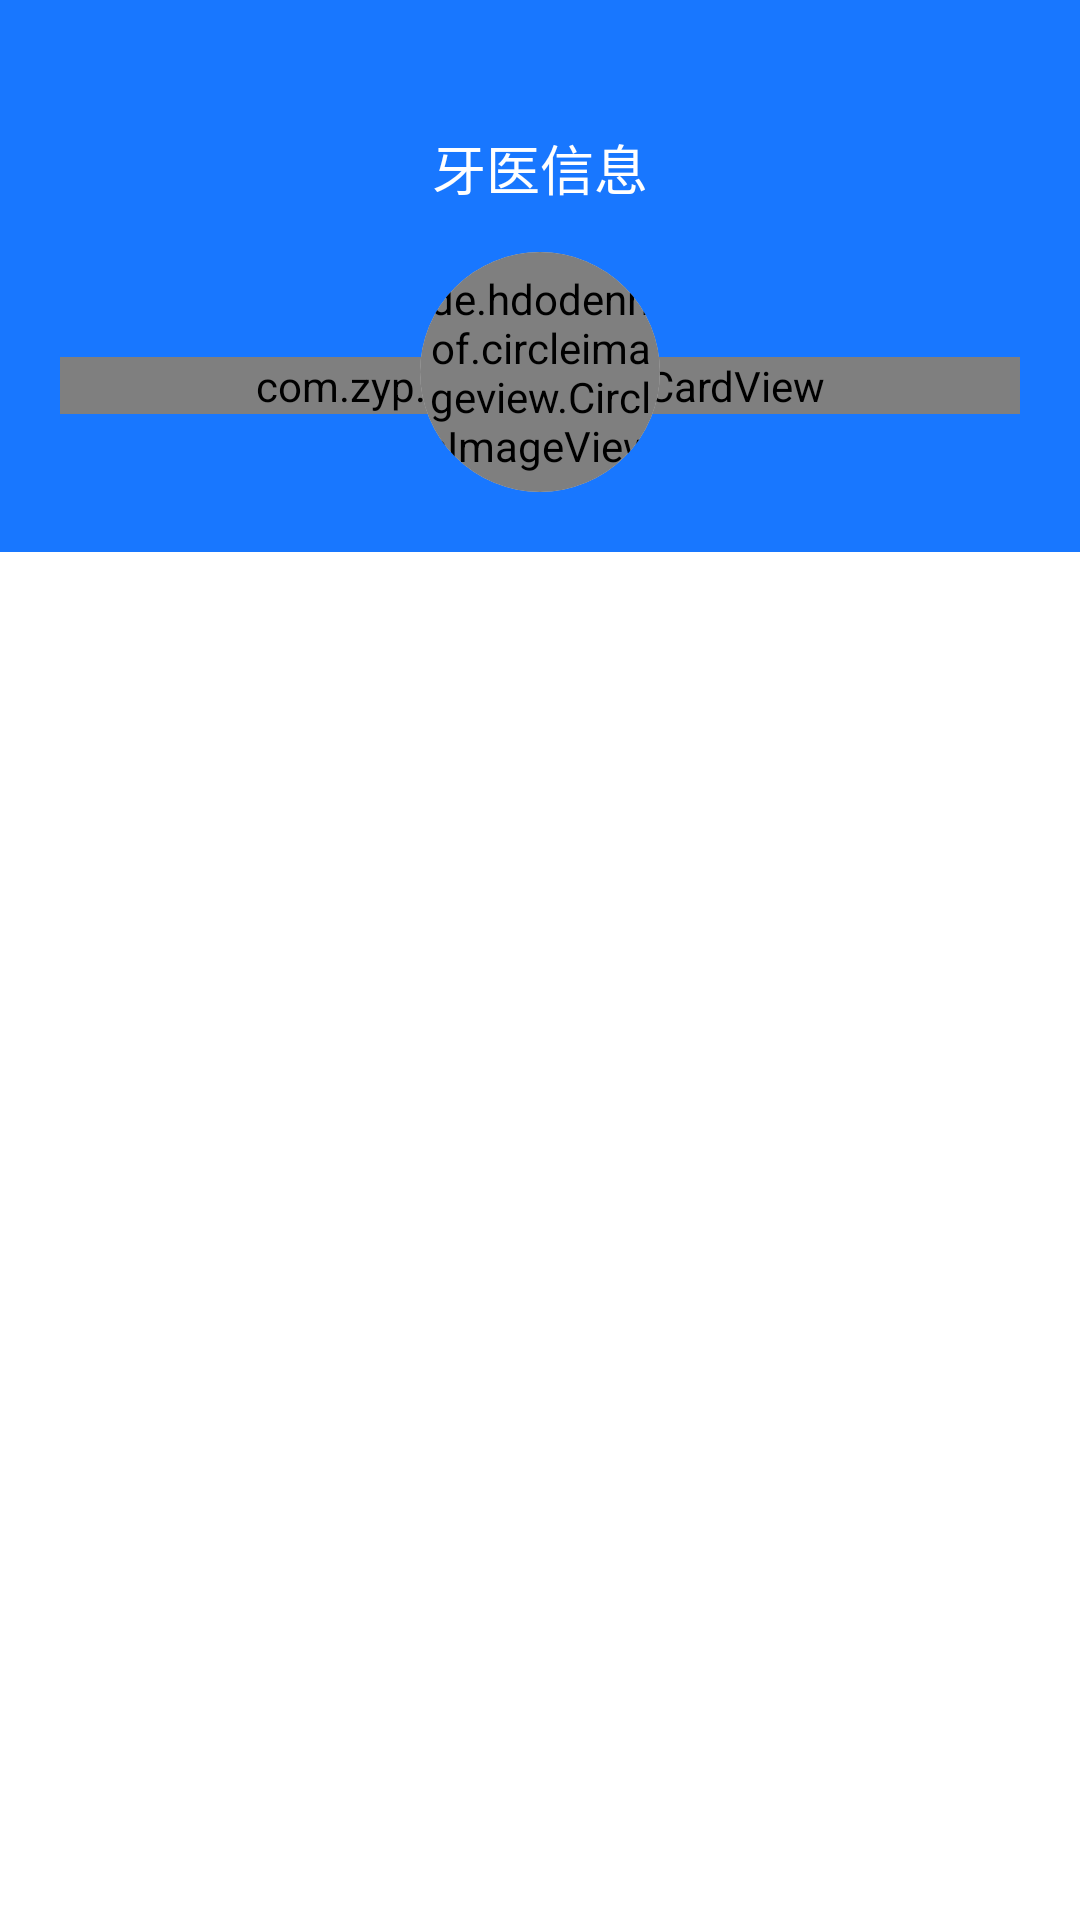

Produce the Android XML layout that renders to this screen, including the resource entries it uses.
<!-- AndroidManifest.xml: application theme Theme.AppCompat.DayNight.NoActionBar -->
<!-- res/layout/activity_user_person_message2.xml -->
<?xml version="1.0" encoding="utf-8"?>
<LinearLayout xmlns:android="http://schemas.android.com/apk/res/android"
    xmlns:app="http://schemas.android.com/apk/res-auto"
    xmlns:tools="http://schemas.android.com/tools"
    android:layout_width="match_parent"
    android:layout_height="match_parent"
    android:orientation="vertical"
    android:background="@color/main_color">

    <androidx.appcompat.widget.Toolbar
        android:id="@+id/toolbar"
        android:layout_width="match_parent"
        android:layout_height="?android:attr/actionBarSize"
        android:layout_marginTop="28dp"
        app:layout_constraintEnd_toEndOf="parent"
        app:layout_constraintStart_toStartOf="parent"
        app:layout_constraintTop_toTopOf="parent"
        app:navigationIcon="@drawable/picture_back">

        <TextView
            android:id="@+id/main_title"
            android:layout_width="wrap_content"
            android:layout_height="wrap_content"
            android:layout_gravity="center"
            android:singleLine="true"
            android:text="牙医信息"
            android:textColor="@color/white"
            android:textSize="18sp"/>

    </androidx.appcompat.widget.Toolbar>


    
    <LinearLayout
        android:background="@color/white"
        android:id="@+id/linearLayout"
        android:layout_width="match_parent"
        android:layout_height="match_parent"
        android:orientation="vertical">

        <ScrollView
            android:layout_width="match_parent"
            android:layout_height="match_parent">

            <RelativeLayout
                android:layout_width="match_parent"
                android:layout_height="match_parent">

                <ImageView
                    android:layout_width="match_parent"
                    android:layout_height="100dp"
                    android:background="@color/main_color"/>
                <LinearLayout
                    android:layout_width="match_parent"
                    android:layout_height="wrap_content"
                    android:orientation="vertical">
                    <com.zyp.cardview.YcCardView
                        app:ycCardElevation="5dp"
                        android:layout_marginTop="35dp"
                        app:ycCardCornerRadius="10dp"
                        android:layout_marginLeft="20dp"
                        android:layout_marginRight="20dp"
                        android:layout_width="match_parent"
                        android:layout_height="wrap_content">
                        <LinearLayout
                            android:layout_marginTop="30dp"
                            android:layout_width="match_parent"
                            android:layout_height="wrap_content"
                            android:gravity="center_horizontal"
                            android:orientation="vertical"
                            app:layout_scrollFlags="scroll">

                            
                            <TextView
                                android:id="@+id/tv_nickname"
                                android:layout_width="wrap_content"
                                android:layout_height="wrap_content"
                                android:layout_marginTop="@dimen/padding_large"
                                android:text="昵称"
                                android:textColor="@color/text"
                                android:textSize="@dimen/text_large" />

                            
                            <TextView
                                android:id="@+id/type"
                                android:layout_width="wrap_content"
                                android:layout_height="wrap_content"
                                android:textColor="@color/text" />

                            
                            <TextView
                                android:id="@+id/room"
                                android:layout_width="wrap_content"
                                android:layout_height="wrap_content"
                                android:textColor="@color/text" />

                            
                            <TextView
                                android:id="@+id/address"
                                android:layout_width="wrap_content"
                                android:layout_height="wrap_content"
                                android:textColor="@color/text" />

                            
                            <TextView
                                android:id="@+id/descripition"
                                android:layout_width="wrap_content"
                                android:layout_height="wrap_content"
                                android:textColor="@color/text" />
                        </LinearLayout>
                    </com.zyp.cardview.YcCardView>
                </LinearLayout>
                
                <LinearLayout
                    android:orientation="horizontal"
                    android:layout_width="match_parent"
                    android:layout_height="wrap_content">
                    <View
                        style="@style/MyView"/>
                    <androidx.cardview.widget.CardView
                        app:cardPreventCornerOverlap="false"
                        app:cardUseCompatPadding="false"
                        app:cardElevation="0dp"
                        app:cardCornerRadius="40dp"
                        android:layout_width="wrap_content"
                        android:layout_height="wrap_content">
                        <de.hdodenhof.circleimageview.CircleImageView
                            app:civ_border_color="@android:color/white"
                            android:id="@+id/iv_avatar"
                            android:layout_width="@dimen/avatar_width"
                            android:layout_height="@dimen/avatar_width"
                            android:src="@mipmap/doctor" />
                    </androidx.cardview.widget.CardView>
                    <View
                        style="@style/MyView"/>
                </LinearLayout>
            </RelativeLayout>

        </ScrollView>

    </LinearLayout>

</LinearLayout>
<!-- resources referenced by this layout -->
<resources>
  <color name="main_color">#1877FF</color>
  <color name="text">#333</color>
  <color name="white">#ffffff</color>
  <dimen name="avatar_width">80dp</dimen>
  <dimen name="padding_large">20dp</dimen>
  <dimen name="text_large">18sp</dimen>
  <!-- mipmap doctor: png bitmap (mipmap-mdpi, 7467 bytes) -->
  <style name="MyView">
          <item name="android:layout_height">0dp</item>
          <item name="android:layout_width">0dp</item>
          <item name="android:layout_weight">1</item>
      </style>
</resources>
